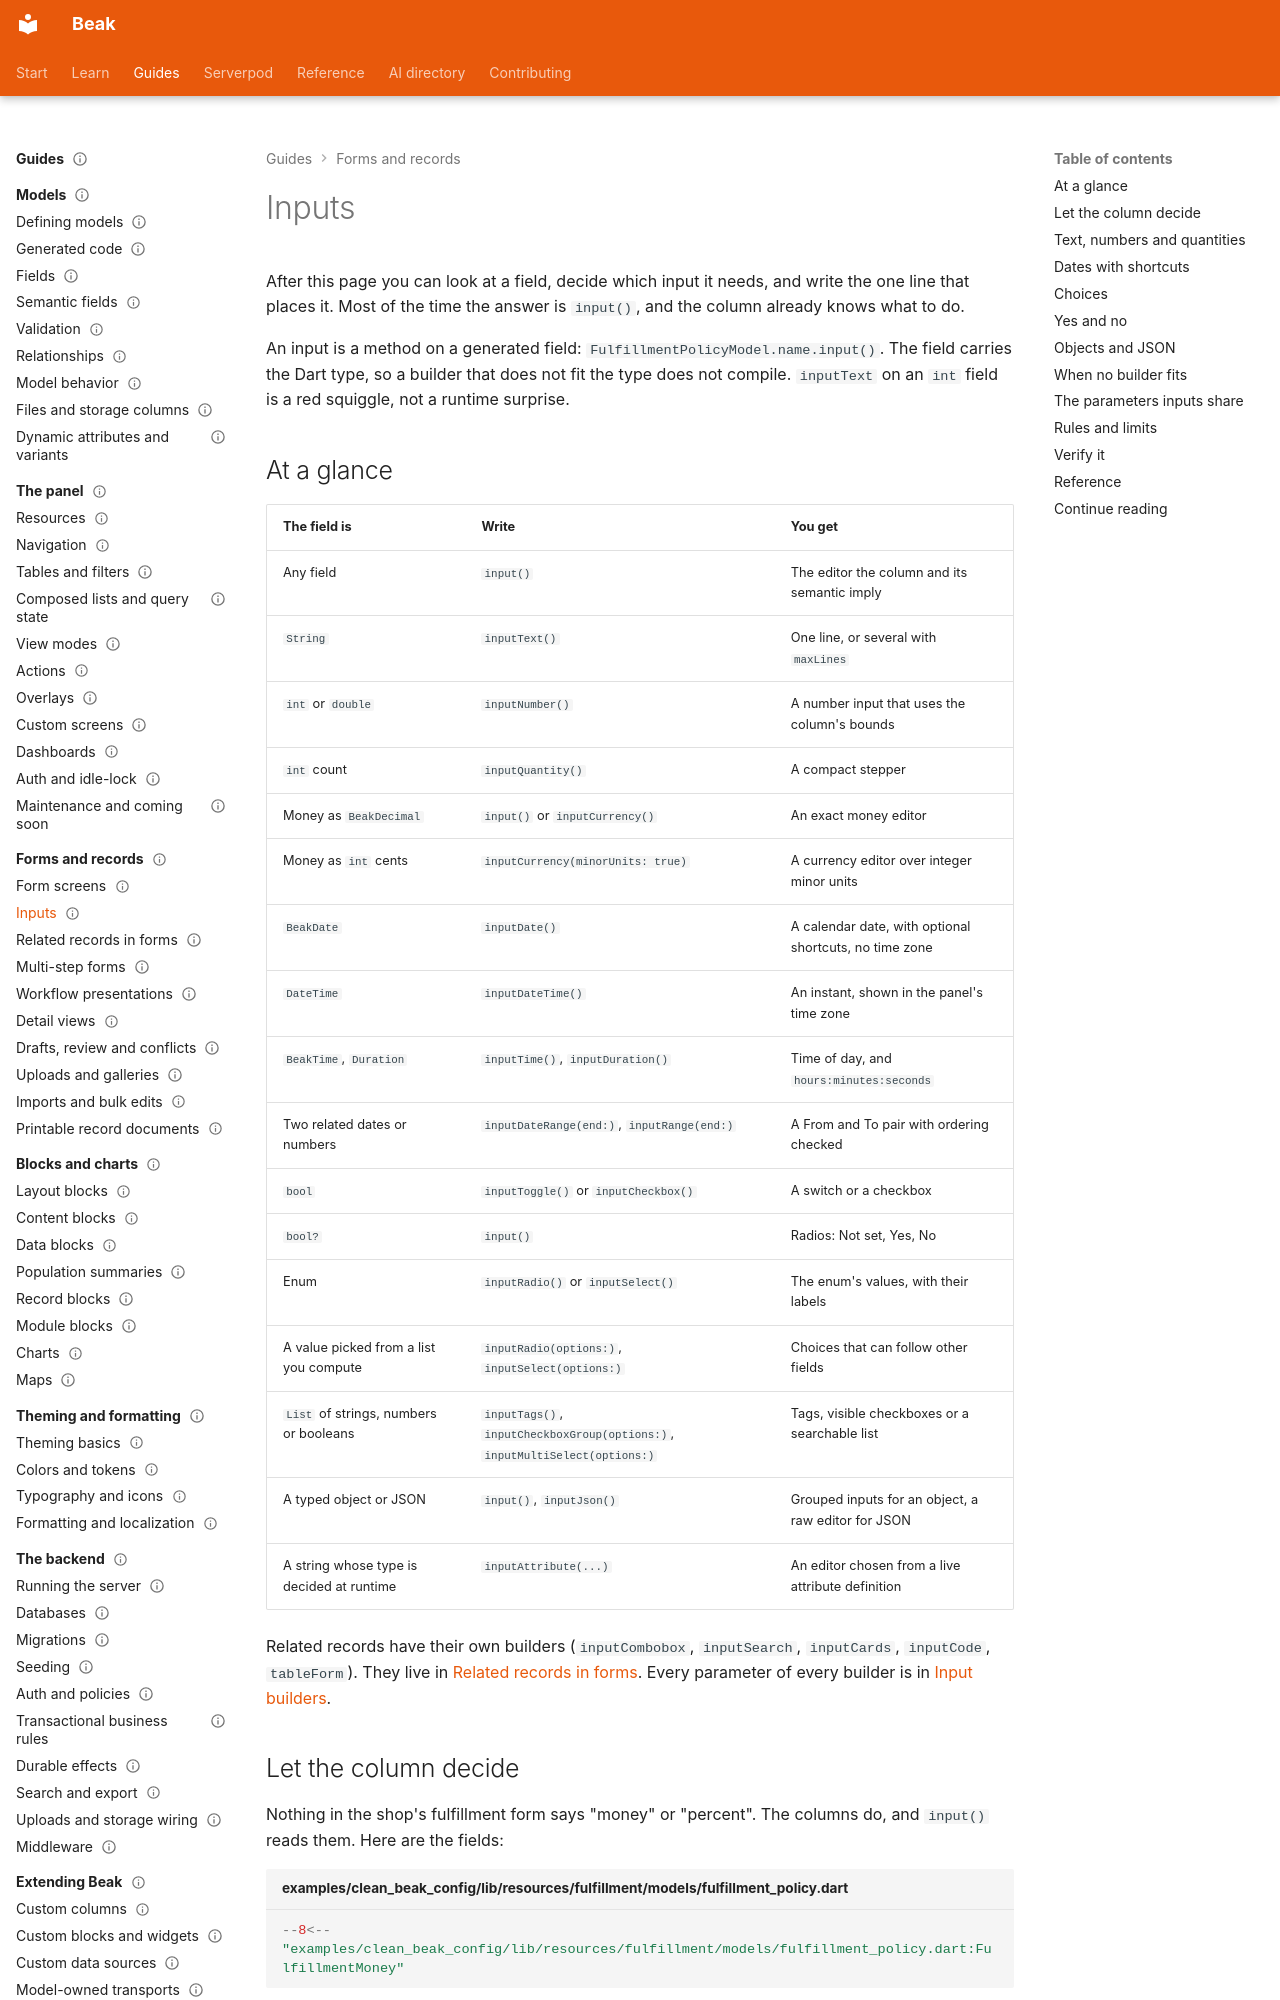

repository: SimonErich/beak · page: forms/inputs/index.html · generator: mkdocs

---
title: Inputs
description: Pick the input for a field, from text, numbers, money and dates to choices, tags and objects, with the shop's fulfillment form as the worked example.
type: guide
audience: [beginner]
status: stable
---

# Inputs

After this page you can look at a field, decide which input it needs, and write the one line that places it. Most of the time the answer is `input()`, and the column already knows what to do.

An input is a method on a generated field: `FulfillmentPolicyModel.name.input()`. The field carries the Dart type, so a builder that does not fit the type does not compile. `inputText` on an `int` field is a red squiggle, not a runtime surprise.

## At a glance

| The field is | Write | You get |
| --- | --- | --- |
| Any field | `input()` | The editor the column and its semantic imply |
| `String` | `inputText()` | One line, or several with `maxLines` |
| `int` or `double` | `inputNumber()` | A number input that uses the column's bounds |
| `int` count | `inputQuantity()` | A compact stepper |
| Money as `BeakDecimal` | `input()` or `inputCurrency()` | An exact money editor |
| Money as `int` cents | `inputCurrency(minorUnits: true)` | A currency editor over integer minor units |
| `BeakDate` | `inputDate()` | A calendar date, with optional shortcuts, no time zone |
| `DateTime` | `inputDateTime()` | An instant, shown in the panel's time zone |
| `BeakTime`, `Duration` | `inputTime()`, `inputDuration()` | Time of day, and `hours:minutes:seconds` |
| Two related dates or numbers | `inputDateRange(end:)`, `inputRange(end:)` | A From and To pair with ordering checked |
| `bool` | `inputToggle()` or `inputCheckbox()` | A switch or a checkbox |
| `bool?` | `input()` | Radios: Not set, Yes, No |
| Enum | `inputRadio()` or `inputSelect()` | The enum's values, with their labels |
| A value picked from a list you compute | `inputRadio(options:)`, `inputSelect(options:)` | Choices that can follow other fields |
| `List` of strings, numbers or booleans | `inputTags()`, `inputCheckboxGroup(options:)`, `inputMultiSelect(options:)` | Tags, visible checkboxes or a searchable list |
| A typed object or JSON | `input()`, `inputJson()` | Grouped inputs for an object, a raw editor for JSON |
| A string whose type is decided at runtime | `inputAttribute(...)` | An editor chosen from a live attribute definition |

Related records have their own builders (`inputCombobox`, `inputSearch`, `inputCards`, `inputCode`, `tableForm`). They live in [Related records in forms](related-records.md). Every parameter of every builder is in [Input builders](../reference/input-builders.md).
